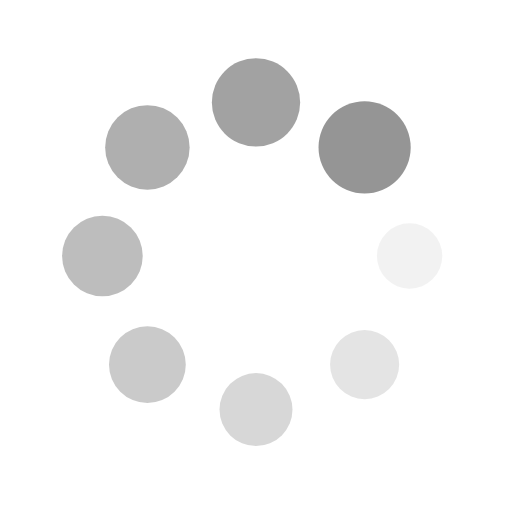
t = 0.00 s
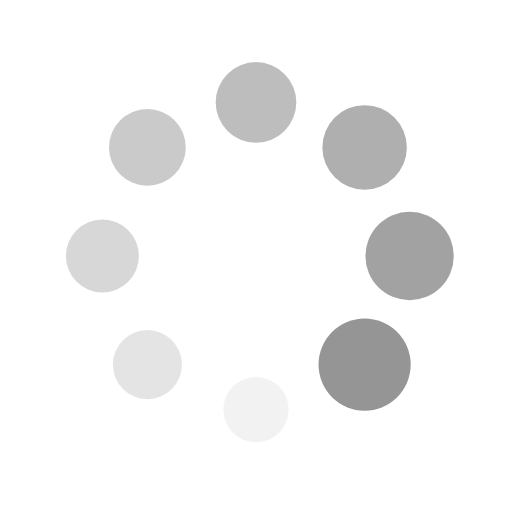
t = 0.25 s
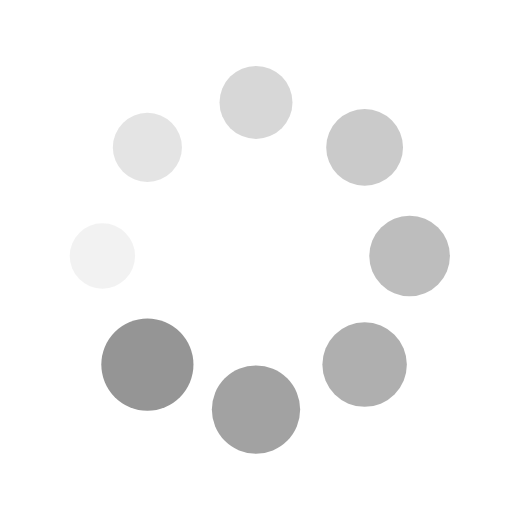
t = 0.50 s
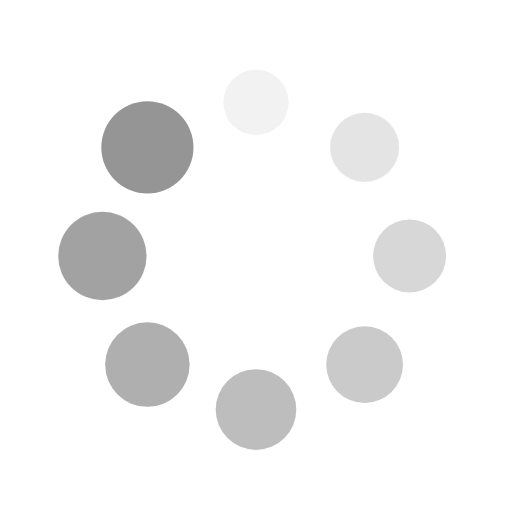
t = 0.75 s

The animated SVG that drew these frames (rendered in a browser with its animation timeline set to each time). Animation: 16 SMIL elements (animate=8,animateTransform=8); one cycle of 1.00 s, repeats indefinitely.

<svg xmlns="http://www.w3.org/2000/svg" viewBox="0 0 100 100" preserveAspectRatio="xMidYMid" style="shape-rendering: auto; display: block; background: rgb(255, 255, 255);" width="200" height="200" xmlns:xlink="http://www.w3.org/1999/xlink"><g><g transform="translate(80,50)">
<g transform="rotate(0)">
<circle fill-opacity="1" fill="#959595" r="6" cy="0" cx="0">
  <animateTransform repeatCount="indefinite" dur="1s" keyTimes="0;1" values="1.5 1.5;1 1" begin="-0.875s" type="scale" attributeName="transform"></animateTransform>
  <animate begin="-0.875s" values="1;0" repeatCount="indefinite" dur="1s" keyTimes="0;1" attributeName="fill-opacity"></animate>
</circle>
</g>
</g><g transform="translate(71.21320343559643,71.21320343559643)">
<g transform="rotate(45)">
<circle fill-opacity="0.875" fill="#959595" r="6" cy="0" cx="0">
  <animateTransform repeatCount="indefinite" dur="1s" keyTimes="0;1" values="1.5 1.5;1 1" begin="-0.75s" type="scale" attributeName="transform"></animateTransform>
  <animate begin="-0.75s" values="1;0" repeatCount="indefinite" dur="1s" keyTimes="0;1" attributeName="fill-opacity"></animate>
</circle>
</g>
</g><g transform="translate(50,80)">
<g transform="rotate(90)">
<circle fill-opacity="0.75" fill="#959595" r="6" cy="0" cx="0">
  <animateTransform repeatCount="indefinite" dur="1s" keyTimes="0;1" values="1.5 1.5;1 1" begin="-0.625s" type="scale" attributeName="transform"></animateTransform>
  <animate begin="-0.625s" values="1;0" repeatCount="indefinite" dur="1s" keyTimes="0;1" attributeName="fill-opacity"></animate>
</circle>
</g>
</g><g transform="translate(28.786796564403577,71.21320343559643)">
<g transform="rotate(135)">
<circle fill-opacity="0.625" fill="#959595" r="6" cy="0" cx="0">
  <animateTransform repeatCount="indefinite" dur="1s" keyTimes="0;1" values="1.5 1.5;1 1" begin="-0.5s" type="scale" attributeName="transform"></animateTransform>
  <animate begin="-0.5s" values="1;0" repeatCount="indefinite" dur="1s" keyTimes="0;1" attributeName="fill-opacity"></animate>
</circle>
</g>
</g><g transform="translate(20,50.00000000000001)">
<g transform="rotate(180)">
<circle fill-opacity="0.5" fill="#959595" r="6" cy="0" cx="0">
  <animateTransform repeatCount="indefinite" dur="1s" keyTimes="0;1" values="1.5 1.5;1 1" begin="-0.375s" type="scale" attributeName="transform"></animateTransform>
  <animate begin="-0.375s" values="1;0" repeatCount="indefinite" dur="1s" keyTimes="0;1" attributeName="fill-opacity"></animate>
</circle>
</g>
</g><g transform="translate(28.78679656440357,28.786796564403577)">
<g transform="rotate(225)">
<circle fill-opacity="0.375" fill="#959595" r="6" cy="0" cx="0">
  <animateTransform repeatCount="indefinite" dur="1s" keyTimes="0;1" values="1.5 1.5;1 1" begin="-0.25s" type="scale" attributeName="transform"></animateTransform>
  <animate begin="-0.25s" values="1;0" repeatCount="indefinite" dur="1s" keyTimes="0;1" attributeName="fill-opacity"></animate>
</circle>
</g>
</g><g transform="translate(49.99999999999999,20)">
<g transform="rotate(270)">
<circle fill-opacity="0.25" fill="#959595" r="6" cy="0" cx="0">
  <animateTransform repeatCount="indefinite" dur="1s" keyTimes="0;1" values="1.5 1.5;1 1" begin="-0.125s" type="scale" attributeName="transform"></animateTransform>
  <animate begin="-0.125s" values="1;0" repeatCount="indefinite" dur="1s" keyTimes="0;1" attributeName="fill-opacity"></animate>
</circle>
</g>
</g><g transform="translate(71.21320343559643,28.78679656440357)">
<g transform="rotate(315)">
<circle fill-opacity="0.125" fill="#959595" r="6" cy="0" cx="0">
  <animateTransform repeatCount="indefinite" dur="1s" keyTimes="0;1" values="1.5 1.5;1 1" begin="0s" type="scale" attributeName="transform"></animateTransform>
  <animate begin="0s" values="1;0" repeatCount="indefinite" dur="1s" keyTimes="0;1" attributeName="fill-opacity"></animate>
</circle>
</g>
</g><g></g></g><!-- [ldio] generated by https://loading.io --></svg>
